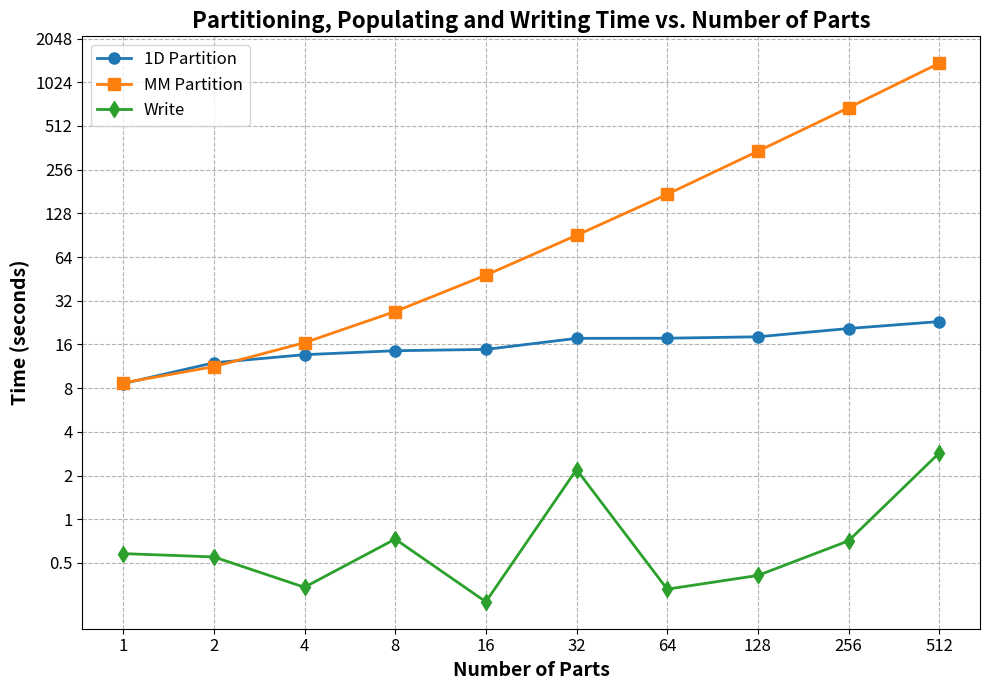

Generate this figure with matplotlib:
import matplotlib.pyplot as plt
import numpy as np

# Provided data
nparts = [1, 2, 4, 8, 16, 32, 64, 128, 256, 512]
one_dpart = [8.6, 11.96, 13.6, 14.48, 14.79, 17.62, 17.66, 18.06, 20.6, 23.00]
mm_part = [8.7, 11.25, 16.45, 26.97, 48.00, 90.32, 173.14, 342.81, 683.04, 1383.37]
write = [.58, .55, .34, .73, .27, 2.2, .33, .41, .71, 2.86]

# Retry plotting the data

fig, ax = plt.subplots(figsize=(10, 7))

# Plot data
ax.plot(nparts, one_dpart, '-o', label='1D Partition', linewidth=2, markersize=8)
ax.plot(nparts, mm_part, '-s', label='MM Partition', linewidth=2, markersize=8)
ax.plot(nparts, write, '-d', label='Write', linewidth=2, markersize=8)

# Set log-log scale
ax.set_xscale('log', base=2)
ax.set_yscale('log', base=2)

# Set ticks and labels
ax.set_xticks(nparts)
ax.set_xticklabels(nparts)
ax.set_yticks([2**i for i in range(-1, 12)])
ax.set_yticklabels([str(2**i) for i in range(-1, 12)])

# Labels, title, legend
ax.set_xlabel('Number of Parts', fontsize=14, weight='bold')
ax.set_ylabel('Time (seconds)', fontsize=14, weight='bold')
ax.set_title('Partitioning, Populating and Writing Time vs. Number of Parts', fontsize=16, weight='bold')
ax.legend(fontsize=12)
ax.grid(True, which="both", ls="--", c='0.7')
ax.tick_params(axis='both', which='major', labelsize=12)

# Display the plot
plt.tight_layout()
plt.show()
